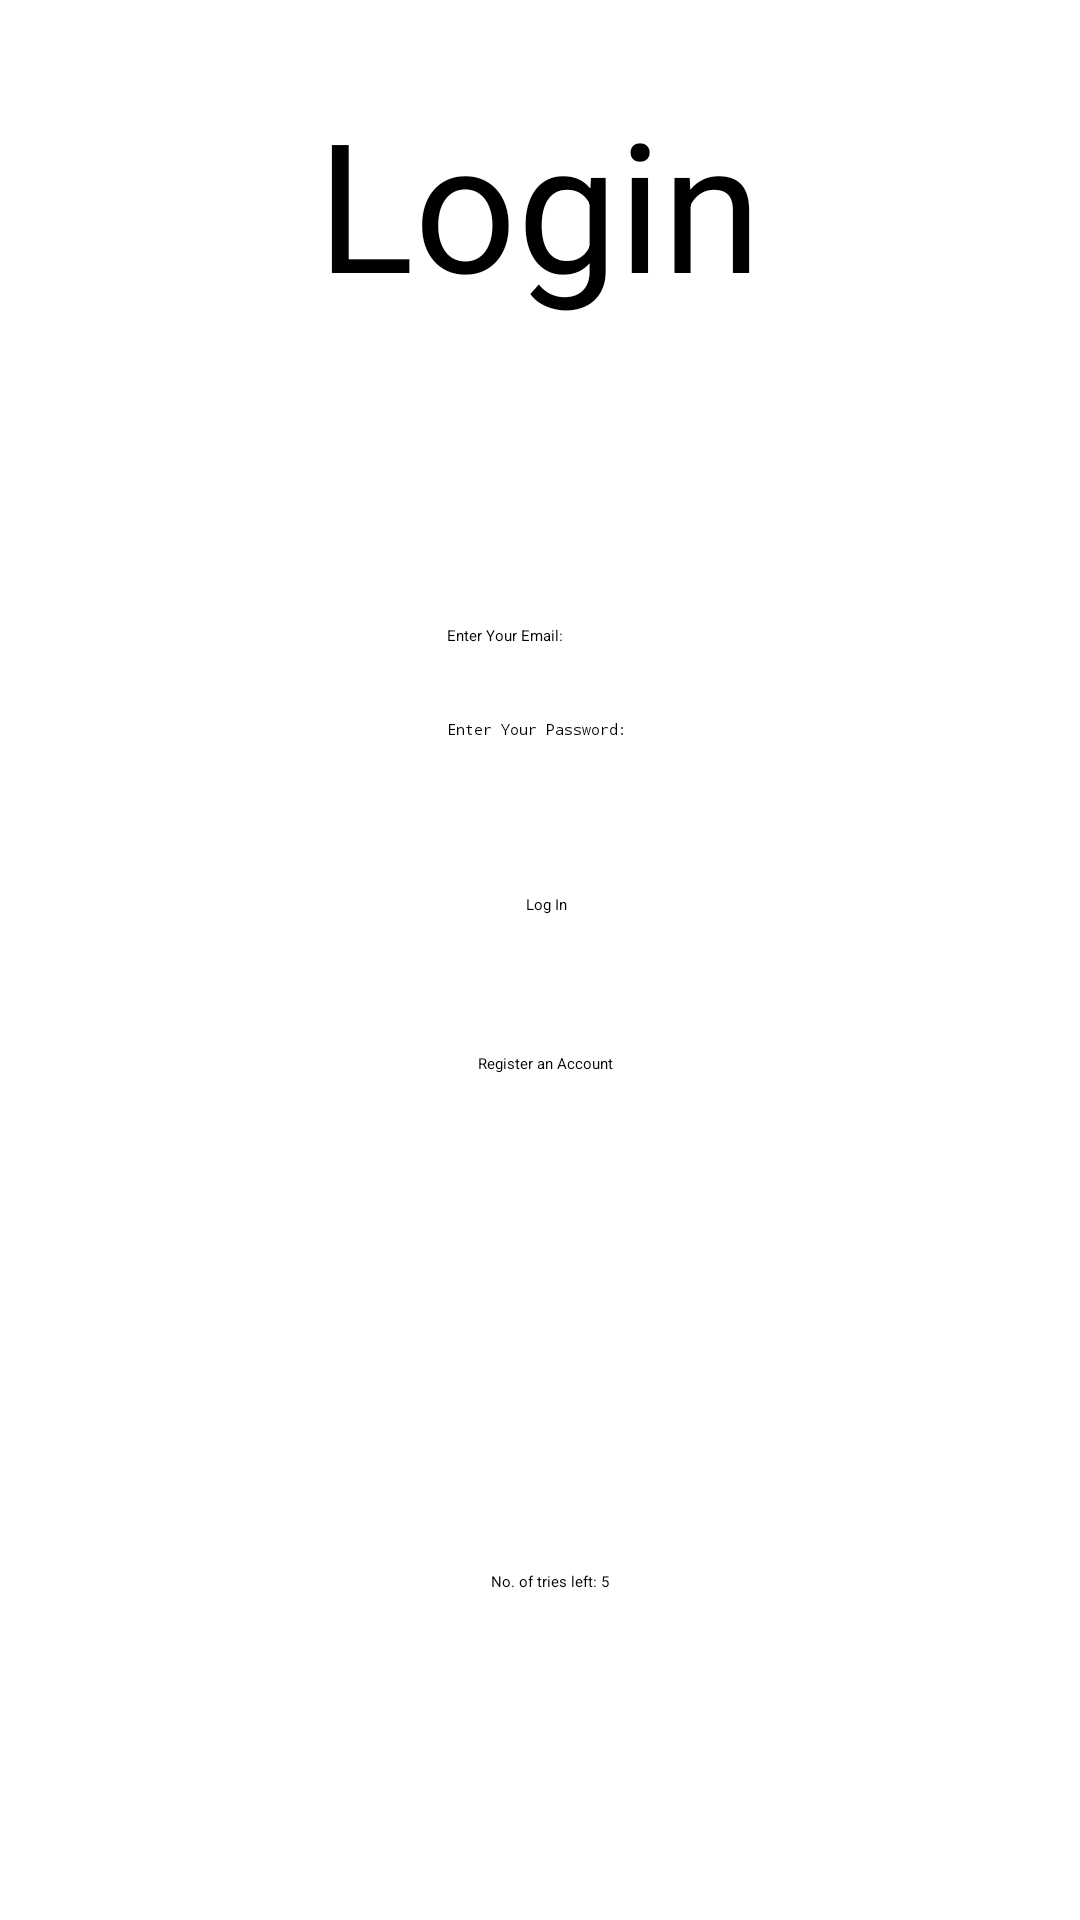

Produce the Android XML layout that renders to this screen, including the resource entries it uses.

<!-- res/layout/activity_main.xml -->
<?xml version="1.0" encoding="utf-8"?>
<androidx.constraintlayout.widget.ConstraintLayout xmlns:android="http://schemas.android.com/apk/res/android"
    xmlns:app="http://schemas.android.com/apk/res-auto"
    xmlns:tools="http://schemas.android.com/tools"
    android:id="@+id/Login_Page"
    android:layout_width="match_parent"
    android:layout_height="match_parent"
    tools:context=".MainActivity"

    tools:visibility="visible">

    <EditText
        android:id="@+id/Login_Email"
        android:layout_width="wrap_content"
        android:layout_height="wrap_content"
        android:ems="10"
        android:hint="Enter Your Email:"
        android:inputType="textEmailAddress"
        app:layout_constraintBottom_toBottomOf="parent"
        app:layout_constraintEnd_toEndOf="parent"
        app:layout_constraintHorizontal_bias="0.497"
        app:layout_constraintStart_toStartOf="parent"
        app:layout_constraintTop_toBottomOf="@+id/Login_Title"
        app:layout_constraintVertical_bias="0.192" />

    <EditText
        android:id="@+id/Login_Password"
        android:layout_width="wrap_content"
        android:layout_height="wrap_content"
        android:ems="10"
        android:hint="Enter Your Password:"
        android:inputType="textPassword"
        app:layout_constraintBottom_toBottomOf="parent"
        app:layout_constraintEnd_toEndOf="parent"
        app:layout_constraintHorizontal_bias="0.497"
        app:layout_constraintStart_toStartOf="parent"
        app:layout_constraintTop_toBottomOf="@+id/Login_Email"
        app:layout_constraintVertical_bias="0.058" />

    <Button
        android:id="@+id/Login_Button"
        android:layout_width="wrap_content"
        android:layout_height="wrap_content"
        android:text="Log In"
        app:layout_constraintBottom_toBottomOf="parent"
        app:layout_constraintEnd_toEndOf="parent"
        app:layout_constraintHorizontal_bias="0.506"
        app:layout_constraintStart_toStartOf="parent"
        app:layout_constraintTop_toBottomOf="@+id/Login_Password"
        app:layout_constraintVertical_bias="0.133" />

    <TextView
        android:id="@+id/Login_Attemps"
        android:layout_width="wrap_content"
        android:layout_height="wrap_content"
        android:text="No. of tries left: 5"
        app:layout_constraintBottom_toBottomOf="parent"
        app:layout_constraintEnd_toEndOf="parent"
        app:layout_constraintHorizontal_bias="0.51"
        app:layout_constraintStart_toStartOf="parent"
        app:layout_constraintTop_toBottomOf="@+id/Login_Go_To_Register"
        app:layout_constraintVertical_bias="0.603" />

    <TextView
        android:id="@+id/Login_Title"
        android:layout_width="wrap_content"
        android:layout_height="wrap_content"
        android:gravity="center"
        android:text="Login"
        android:textSize="60sp"
        app:layout_constraintBottom_toBottomOf="parent"
        app:layout_constraintEnd_toEndOf="parent"
        app:layout_constraintHorizontal_bias="0.498"
        app:layout_constraintStart_toStartOf="parent"
        app:layout_constraintTop_toTopOf="parent"
        app:layout_constraintVertical_bias="0.049" />

    <Button
        android:id="@+id/Login_Go_To_Register"
        android:layout_width="wrap_content"
        android:layout_height="wrap_content"
        android:text="Register an Account"
        app:layout_constraintBottom_toBottomOf="parent"
        app:layout_constraintEnd_toEndOf="parent"
        app:layout_constraintHorizontal_bias="0.506"
        app:layout_constraintStart_toStartOf="parent"
        app:layout_constraintTop_toBottomOf="@+id/Login_Button"
        app:layout_constraintVertical_bias="0.14" />

</androidx.constraintlayout.widget.ConstraintLayout>
<!-- resources referenced by this layout -->
<resources>
  <style name="Theme.Messaging AppProject" parent="Theme.MaterialComponents.DayNight.DarkActionBar">
          
          <item name="colorPrimary">@color/purple_500</item>
          <item name="colorPrimaryVariant">@color/purple_700</item>
          <item name="colorOnPrimary">@color/white</item>
          
          <item name="colorSecondary">@color/teal_200</item>
          <item name="colorSecondaryVariant">@color/teal_700</item>
          <item name="colorOnSecondary">@color/black</item>
          
          <item name="android:statusBarColor" tools:targetApi="l">?attr/colorPrimaryVariant</item>
          
      </style>
  <!-- not gathered from this repository: default colours our renderer supplied (Android Studio template values) -->
  <color name="purple_500">#FF6200EE</color>
  <color name="purple_700">#FF3700B3</color>
  <color name="teal_200">#FF03DAC5</color>
  <color name="teal_700">#FF018786</color>
  <color name="black">#FF000000</color>
  <color name="white">#FFFFFFFF</color>
</resources>
